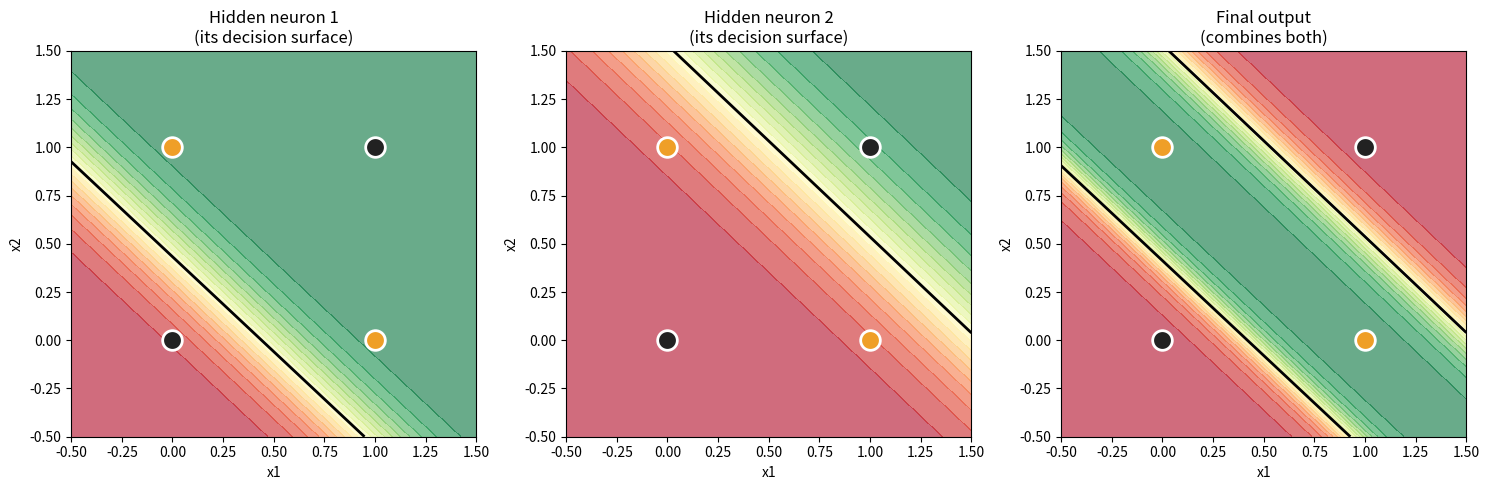

Generate this figure with matplotlib:
"""
Concept 5: Visualize what the hidden neurons learned.
Plot the decision boundary that each hidden neuron carved.
"""
import matplotlib
matplotlib.use("Agg")
import matplotlib.pyplot as plt
import numpy as np

np.random.seed(42)

X = np.array([[0,0],[0,1],[1,0],[1,1]])
y = np.array([[0],[1],[1],[0]])

W1 = np.random.randn(2, 2)
b1 = np.random.randn(1, 2)
W2 = np.random.randn(2, 1)
b2 = np.random.randn(1, 1)

def sigmoid(x):
    return 1 / (1 + np.exp(-x))

# Train (same as before)
for _ in range(10000):
    z1 = X @ W1 + b1
    h = sigmoid(z1)
    z2 = h @ W2 + b2
    y_pred = sigmoid(z2)
    
    d_z2 = 2 * (y_pred - y) / len(X) * y_pred * (1 - y_pred)
    d_W2 = h.T @ d_z2
    d_b2 = np.sum(d_z2, axis=0, keepdims=True)
    d_h = d_z2 @ W2.T
    d_z1 = d_h * h * (1 - h)
    d_W1 = X.T @ d_z1
    d_b1 = np.sum(d_z1, axis=0, keepdims=True)
    
    W1 -= 0.5 * d_W1
    b1 -= 0.5 * d_b1
    W2 -= 0.5 * d_W2
    b2 -= 0.5 * d_b2

print("Final weights:")
print(f"W1 (input -> hidden):\n{W1}")
print(f"b1 (hidden biases): {b1}")
print(f"W2 (hidden -> output):\n{W2}")
print(f"b2 (output bias): {b2}")

# Plot the decision boundaries of each hidden neuron and the final output
fig, axes = plt.subplots(1, 3, figsize=(15, 5))

# Make a fine grid covering the input space
xx, yy = np.meshgrid(np.linspace(-0.5, 1.5, 200),
                     np.linspace(-0.5, 1.5, 200))
grid = np.c_[xx.ravel(), yy.ravel()]

# Compute hidden neuron outputs and final output across the grid
h1_out = sigmoid(grid @ W1[:, 0:1] + b1[:, 0:1]).reshape(xx.shape)
h2_out = sigmoid(grid @ W1[:, 1:2] + b1[:, 1:2]).reshape(xx.shape)
final = sigmoid(sigmoid(grid @ W1 + b1) @ W2 + b2).reshape(xx.shape)

# Plot each
for ax, surface, title in zip(axes,
                              [h1_out, h2_out, final],
                              ["Hidden neuron 1\n(its decision surface)",
                               "Hidden neuron 2\n(its decision surface)",
                               "Final output\n(combines both)"]):
    cs = ax.contourf(xx, yy, surface, levels=20, cmap="RdYlGn", alpha=0.6)
    ax.contour(xx, yy, surface, levels=[0.5], colors="black", linewidths=2)
    
    # Plot the 4 XOR points
    for (x1, x2), label in [((0,0),0), ((0,1),1), ((1,0),1), ((1,1),0)]:
        color = "#EF9F27" if label == 1 else "#222222"
        ax.scatter(x1, x2, c=color, s=200, zorder=5, edgecolors="white", linewidths=2)
    
    ax.set_title(title)
    ax.set_xlabel("x1")
    ax.set_ylabel("x2")
    ax.set_xlim(-0.5, 1.5)
    ax.set_ylim(-0.5, 1.5)

plt.tight_layout()
plt.savefig("05_hidden.png", dpi=80, bbox_inches="tight")
print("\nSaved plot to 05_hidden.png")
print("Each hidden neuron drew a STRAIGHT line.")
print("The output combined them into a curved region that solves XOR!")
